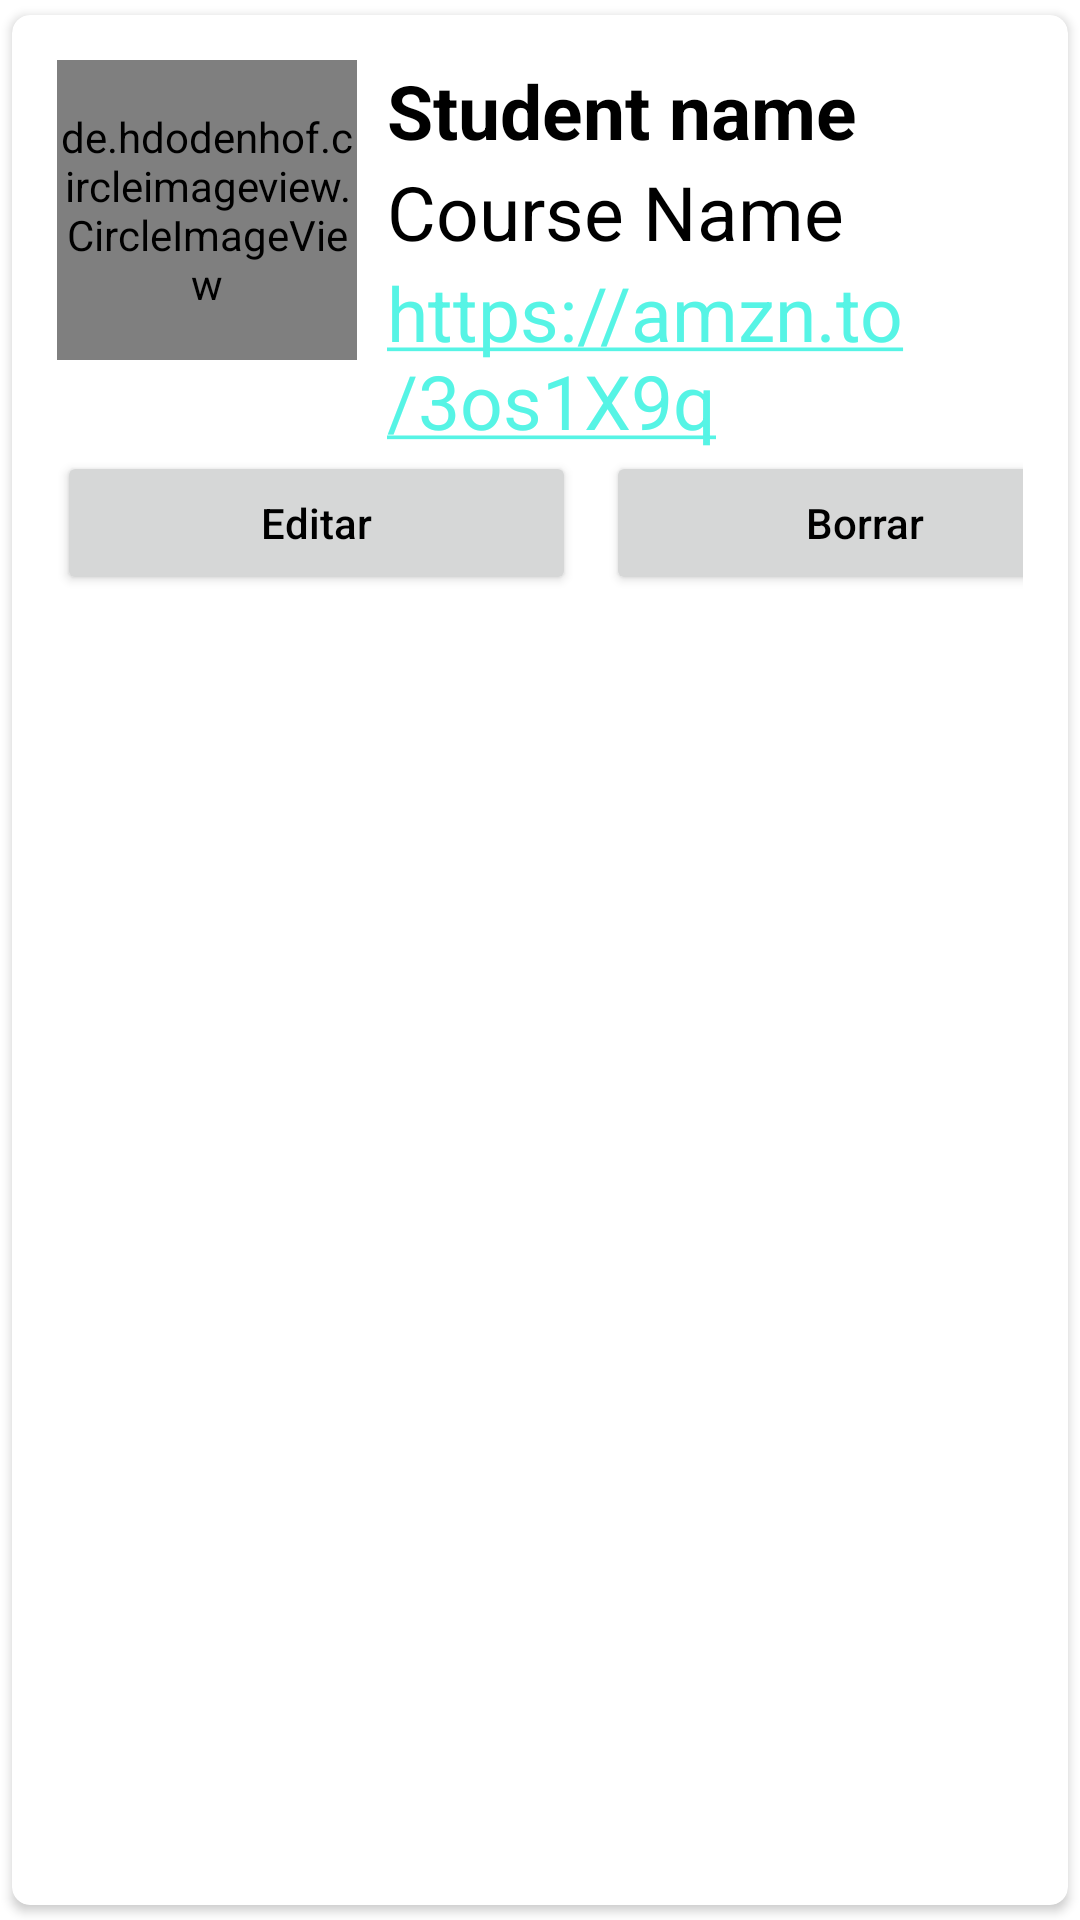

Android layout source for this screen:
<!-- AndroidManifest.xml: application theme Theme.Firebase_Conexion -->
<!-- res/layout/main_item_admin.xml -->
<?xml version="1.0" encoding="utf-8"?>
<androidx.cardview.widget.CardView xmlns:android="http://schemas.android.com/apk/res/android"
    android:layout_width="match_parent"
    android:layout_height="wrap_content"
    xmlns:app="http://schemas.android.com/apk/res-auto"
    xmlns:tools="http://schemas.android.com/tools"
    app:cardCornerRadius="6dp"
    android:elevation="6dp"
    app:cardUseCompatPadding="true"
    >
    <RelativeLayout
        android:layout_width="match_parent"
        android:layout_height="wrap_content"
        android:padding="15dp">

        <de.hdodenhof.circleimageview.CircleImageView
            android:layout_width="100dp"
            android:layout_height="100dp"
            android:src="@drawable/logotipo"
            android:id="@+id/img1"
            app:civ_border_width="2dp"
            app:civ_border_color="#FF000000"/>

        <TextView
            android:layout_width="match_parent"
            android:layout_height="wrap_content"
            android:id="@+id/nametext"
            android:text="Student name"
            android:textStyle="bold"
            android:textSize="25sp"
            android:textColor="#000"
            android:layout_toRightOf="@+id/img1"
            android:layout_marginLeft="10dp"
            />
        <TextView
            android:layout_width="match_parent"
            android:layout_height="wrap_content"
            android:id="@+id/coursetext"
            android:text="Course Name"
            android:textSize="25sp"
            android:textColor="#000"
            android:layout_toRightOf="@+id/img1"
            android:layout_below="@+id/nametext"
            android:layout_marginLeft="10dp"
            />
        <TextView
            android:layout_width="match_parent"
            android:layout_height="wrap_content"
            android:id="@+id/emailtext"
            android:layout_toRightOf="@+id/img1"
            android:layout_below="@+id/coursetext"
            android:layout_marginLeft="10dp"
            android:autoLink="web"
            android:linksClickable="true"
            android:text="https://amzn.to/3os1X9q"
            android:textColor="@color/design_default_color_secondary"
            android:textSize="25sp"
            />
        <LinearLayout
             android:layout_below="@+id/emailtext"
             android:layout_width="match_parent"
             android:layout_height="wrap_content"
             android:orientation="horizontal">
            <Button

                android:layout_width="173dp"
                android:layout_height="wrap_content"
                android:text="Editar"
                android:textColor="@color/black"
                android:textAllCaps="false"
                android:layout_marginRight="5dp"
                android:id="@+id/btnEdit"/>
            <Button
                android:layout_width="173dp"
                android:layout_height="wrap_content"
                android:text="Borrar"
                android:textColor="@color/black"
                android:textAllCaps="false"
                android:layout_marginLeft="5dp"
                android:id="@+id/btnDelete"/>

        </LinearLayout>
    </RelativeLayout>


</androidx.cardview.widget.CardView>
<!-- resources referenced by this layout -->
<resources>
  <!-- drawable logotipo: png bitmap (drawable-v24, 116987 bytes) -->
  <style name="Theme.Firebase_Conexion" parent="Theme.MaterialComponents.DayNight.NoActionBar">
          
          <item name="colorPrimary">#E4A56F</item>
          <item name="colorPrimaryVariant">@color/purple_700</item>
          <item name="colorOnPrimary">@color/black</item>
          
          <item name="colorSecondary">#56F4E5</item>
          <item name="colorSecondaryVariant">@color/teal_700</item>
          <item name="colorOnSecondary">@color/black</item>
          
          <item name="android:statusBarColor" tools:targetApi="l">?attr/colorPrimaryVariant</item>
          
      </style>
  <!-- not gathered from this repository: default colours our renderer supplied (Android Studio template values) -->
  <color name="purple_700">#FF3700B3</color>
  <color name="teal_700">#FF018786</color>
  <color name="black">#FF000000</color>
</resources>
